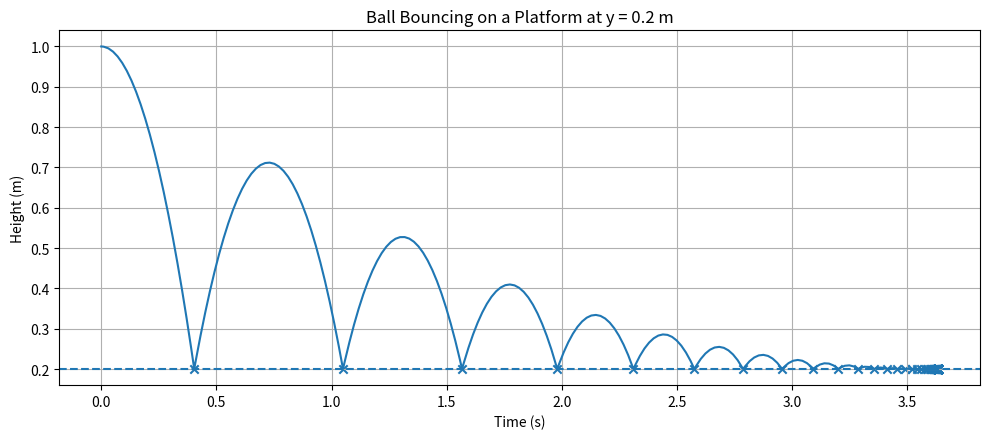

Python code for this plot:
import numpy as np
from scipy.integrate import solve_ivp
import matplotlib.pyplot as plt

# ---------------------------
# Physical parameters
# ---------------------------
g = 9.81
e = 0.8
bounce_height = 0.2   # <-- PLATFORM HEIGHT
y0 = 1.0
v0 = 0.0
t0 = 0.0
tf = 10.0
eps = 1e-8
max_bounces = 100

# ---------------------------
# ODE system
# ---------------------------
def dynamics(t, state):
    y, v = state
    return [v, -g]

# ---------------------------
# Event: hit platform at y = 0.2
# ---------------------------
def hit_platform(t, state):
    return state[0] - bounce_height

hit_platform.terminal = True
hit_platform.direction = -1

# ---------------------------
# Simulation loop
# ---------------------------
t_current = t0
state_current = np.array([y0, v0])
bounces = 0

t_all = []
y_all = []
v_all = []

impact_times = []

while t_current < tf and bounces < max_bounces:

    sol = solve_ivp(
        dynamics,
        (t_current, tf),
        state_current,
        events=hit_platform,
        max_step=0.02,
        rtol=1e-7,
        atol=1e-9
    )

    t_all.append(sol.t)
    y_all.append(sol.y[0])
    v_all.append(sol.y[1])

    # If impact detected
    if sol.t_events[0].size > 0:
        t_impact = sol.t_events[0][0]
        v_pre = sol.y[1, -1]

        # Discontinuous velocity reset
        v_post = -e * v_pre

        impact_times.append(t_impact)
        bounces += 1

        # Restart slightly above platform
        t_current = t_impact + eps
        state_current = np.array([bounce_height + v_post * eps, v_post])

    else:
        break

# ---------------------------
# Combine data
# ---------------------------
t_all = np.concatenate(t_all)
y_all = np.concatenate(y_all)
v_all = np.concatenate(v_all)

# ---------------------------
# Plot
# ---------------------------
plt.figure(figsize=(10, 4.5))
plt.plot(t_all, y_all)
plt.axhline(bounce_height, linestyle="--")  # platform height
plt.scatter(impact_times, [bounce_height]*len(impact_times), marker="x")
plt.xlabel("Time (s)")
plt.ylabel("Height (m)")
plt.title("Ball Bouncing on a Platform at y = 0.2 m")
plt.grid(True)
plt.tight_layout()
plt.show()
